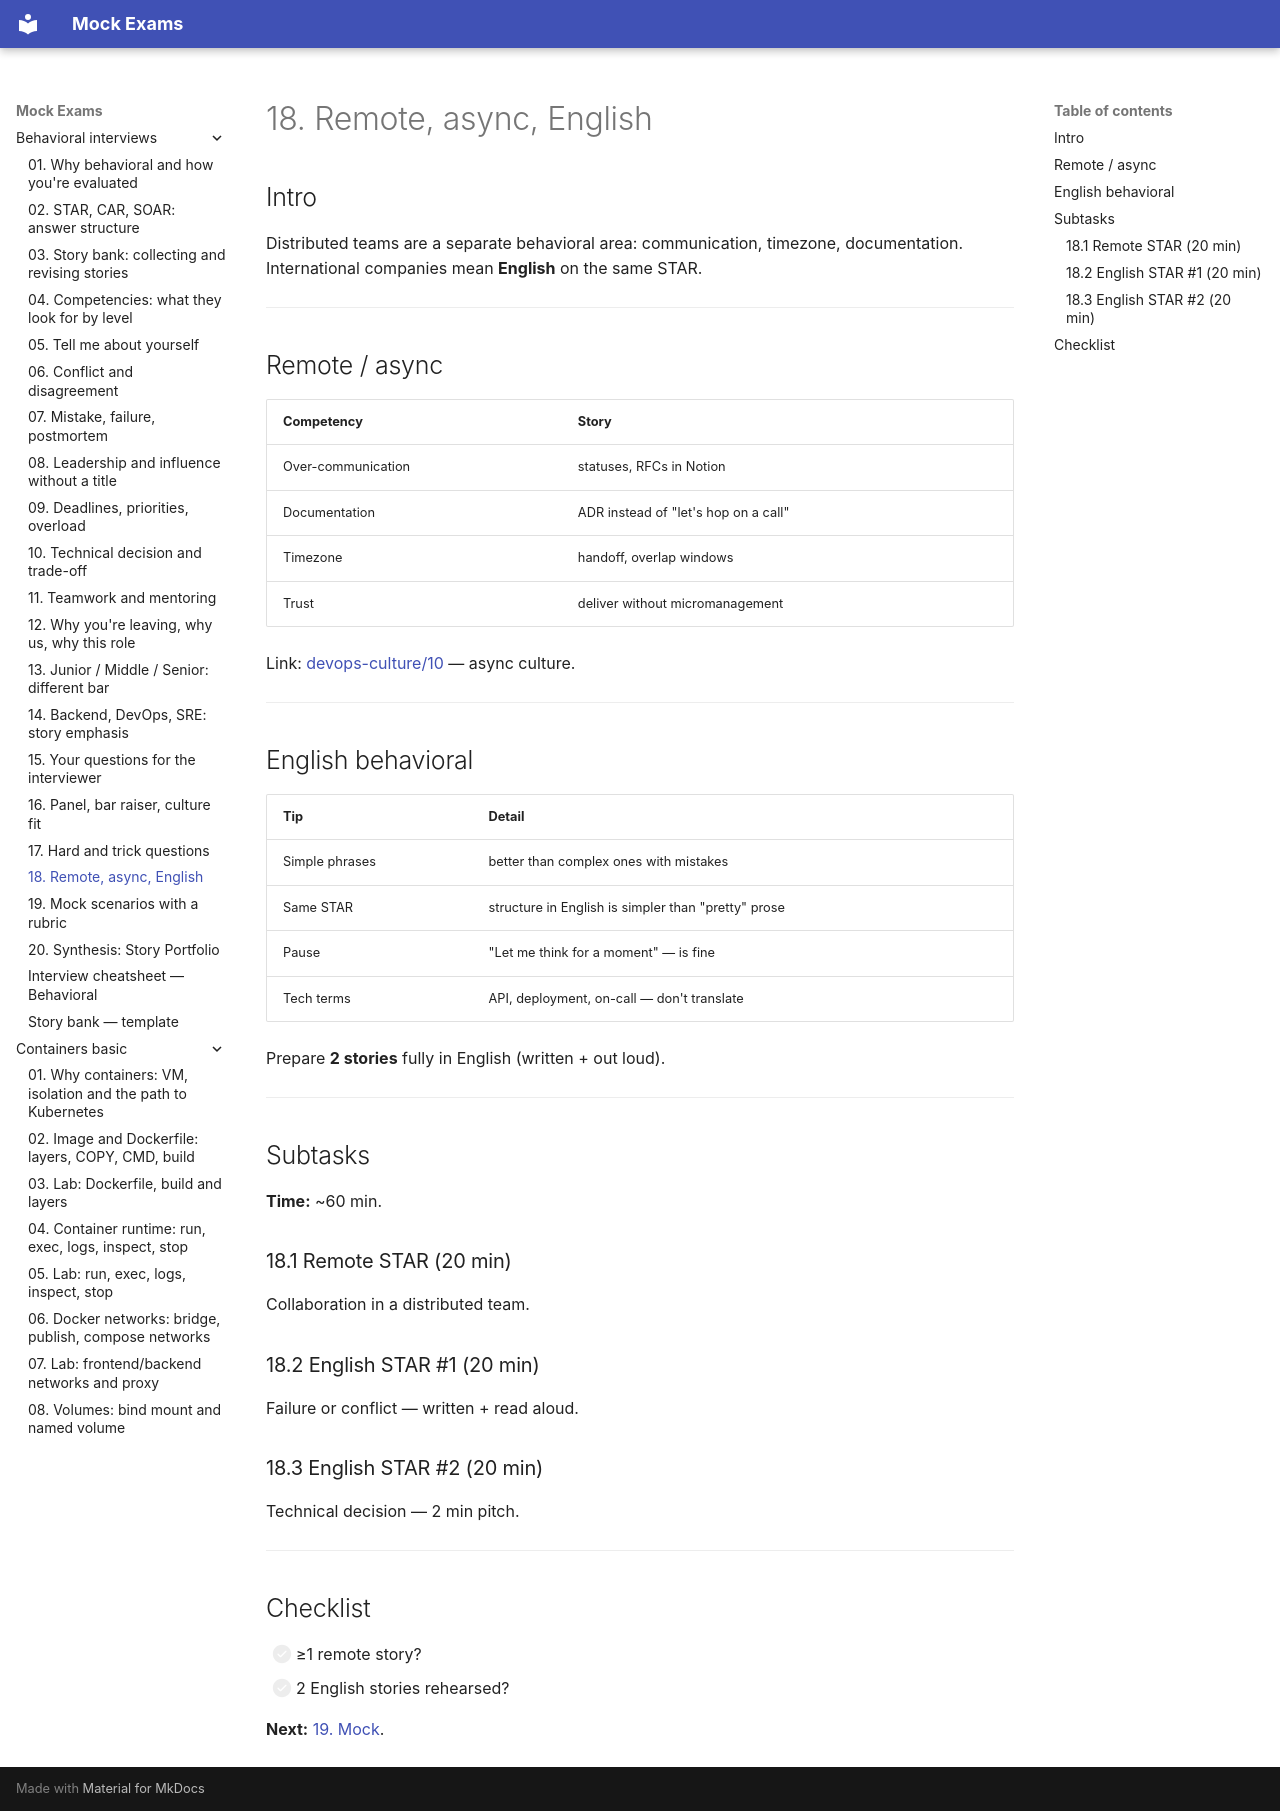

repository: FedorArbuzov/mock-exams · page: behavioral-interviews/18-remote-english/index.html · generator: mkdocs

# 18. Remote, async, English

## Intro

Distributed teams are a separate behavioral area: communication, timezone, documentation. International companies mean **English** on the same STAR.

---

## Remote / async

| Competency | Story |
|-------------|---------|
| Over-communication | statuses, RFCs in Notion |
| Documentation | ADR instead of "let's hop on a call" |
| Timezone | handoff, overlap windows |
| Trust | deliver without micromanagement |

Link: [devops-culture/10](../devops-culture/10-cicd-culture.md) — async culture.

---

## English behavioral

| Tip | Detail |
|-------|--------|
| Simple phrases | better than complex ones with mistakes |
| Same STAR | structure in English is simpler than "pretty" prose |
| Pause | "Let me think for a moment" — is fine |
| Tech terms | API, deployment, on-call — don't translate |

Prepare **2 stories** fully in English (written + out loud).

---

## Subtasks

**Time:** ~60 min.

### 18.1 Remote STAR (20 min)

Collaboration in a distributed team.

### 18.2 English STAR #1 (20 min)

Failure or conflict — written + read aloud.

### 18.3 English STAR #2 (20 min)

Technical decision — 2 min pitch.

---

## Checklist

- [ ] ≥1 remote story?
- [ ] 2 English stories rehearsed?

**Next:** [19. Mock](19-mock-scenarios.md).
